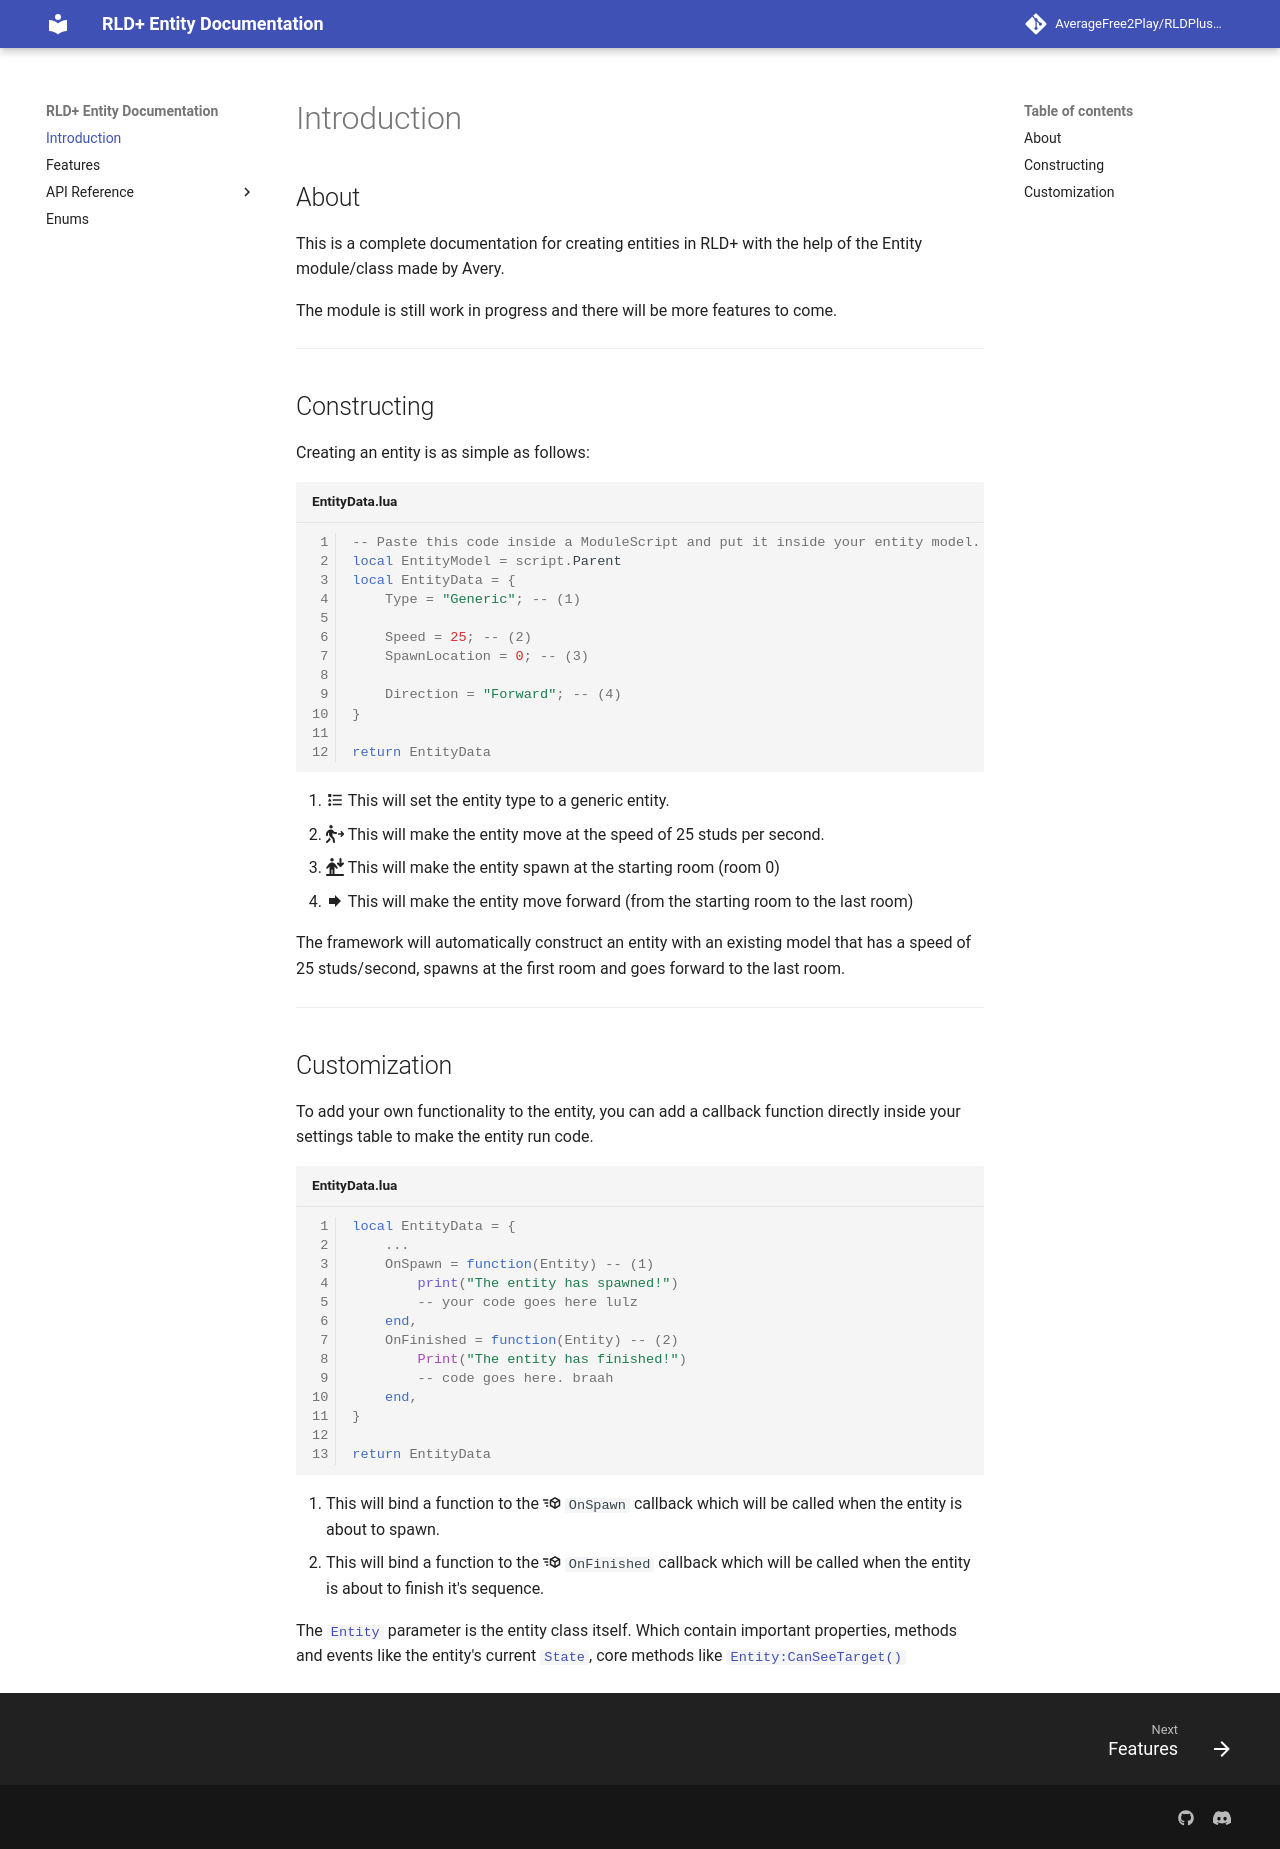

repository: AverageFree2Play/RLDPlus-Docs · page: index.html · generator: mkdocs

---
title: Home
---

# Introduction

## About

This is a complete documentation for creating entities in RLD+ with the help of the Entity module/class made by Avery.

The module is still work in progress and there will be more features to come.

---

## Constructing

Creating an entity is as simple as follows:

```lua title="EntityData.lua" linenums="1"
-- Paste this code inside a ModuleScript and put it inside your entity model.
local EntityModel = script.Parent
local EntityData = {
    Type = "Generic"; -- (1)

    Speed = 25; -- (2)
    SpawnLocation = 0; -- (3)

    Direction = "Forward"; -- (4)
}

return EntityData
```

1. :material-format-list-bulleted-type: This will set the entity type to a generic entity.
2. :fontawesome-solid-person-walking-arrow-right: This will make the entity move at the speed of 25 studs per second.
3. :fontawesome-solid-person-arrow-down-to-line: This will make the entity spawn at the starting room (room 0)
4. :material-forward: This will make the entity move forward (from the starting room to the last room)

The framework will automatically construct an entity with an existing model that has a speed of 25 studs/second, spawns at the first room and goes forward to the last room.

---

## Customization

To add your own functionality to the entity, you can add a callback function directly inside your settings table to make the entity run code.

```lua title="EntityData.lua" linenums="1"
local EntityData = {
    ...
    OnSpawn = function(Entity) -- (1)
        print("The entity has spawned!")
        -- your code goes here lulz
    end,
    OnFinished = function(Entity) -- (2)
        Print("The entity has finished!")
        -- code goes here. braah
    end,
}

return EntityData
```

1. This will bind a function to the :material-cube-send: `OnSpawn` callback which will be called when the entity is about to spawn.
2. This will bind a function to the :material-cube-send: `OnFinished` callback which will be called when the entity is about to finish it's sequence.

The [`Entity`](./api_entity.md) parameter is the entity class itself. Which contain important properties, methods and events like the entity's current [`State`](./api_entity.md/#state), core methods like [`Entity:CanSeeTarget()`](./api_entity.md/#canseetarget)
